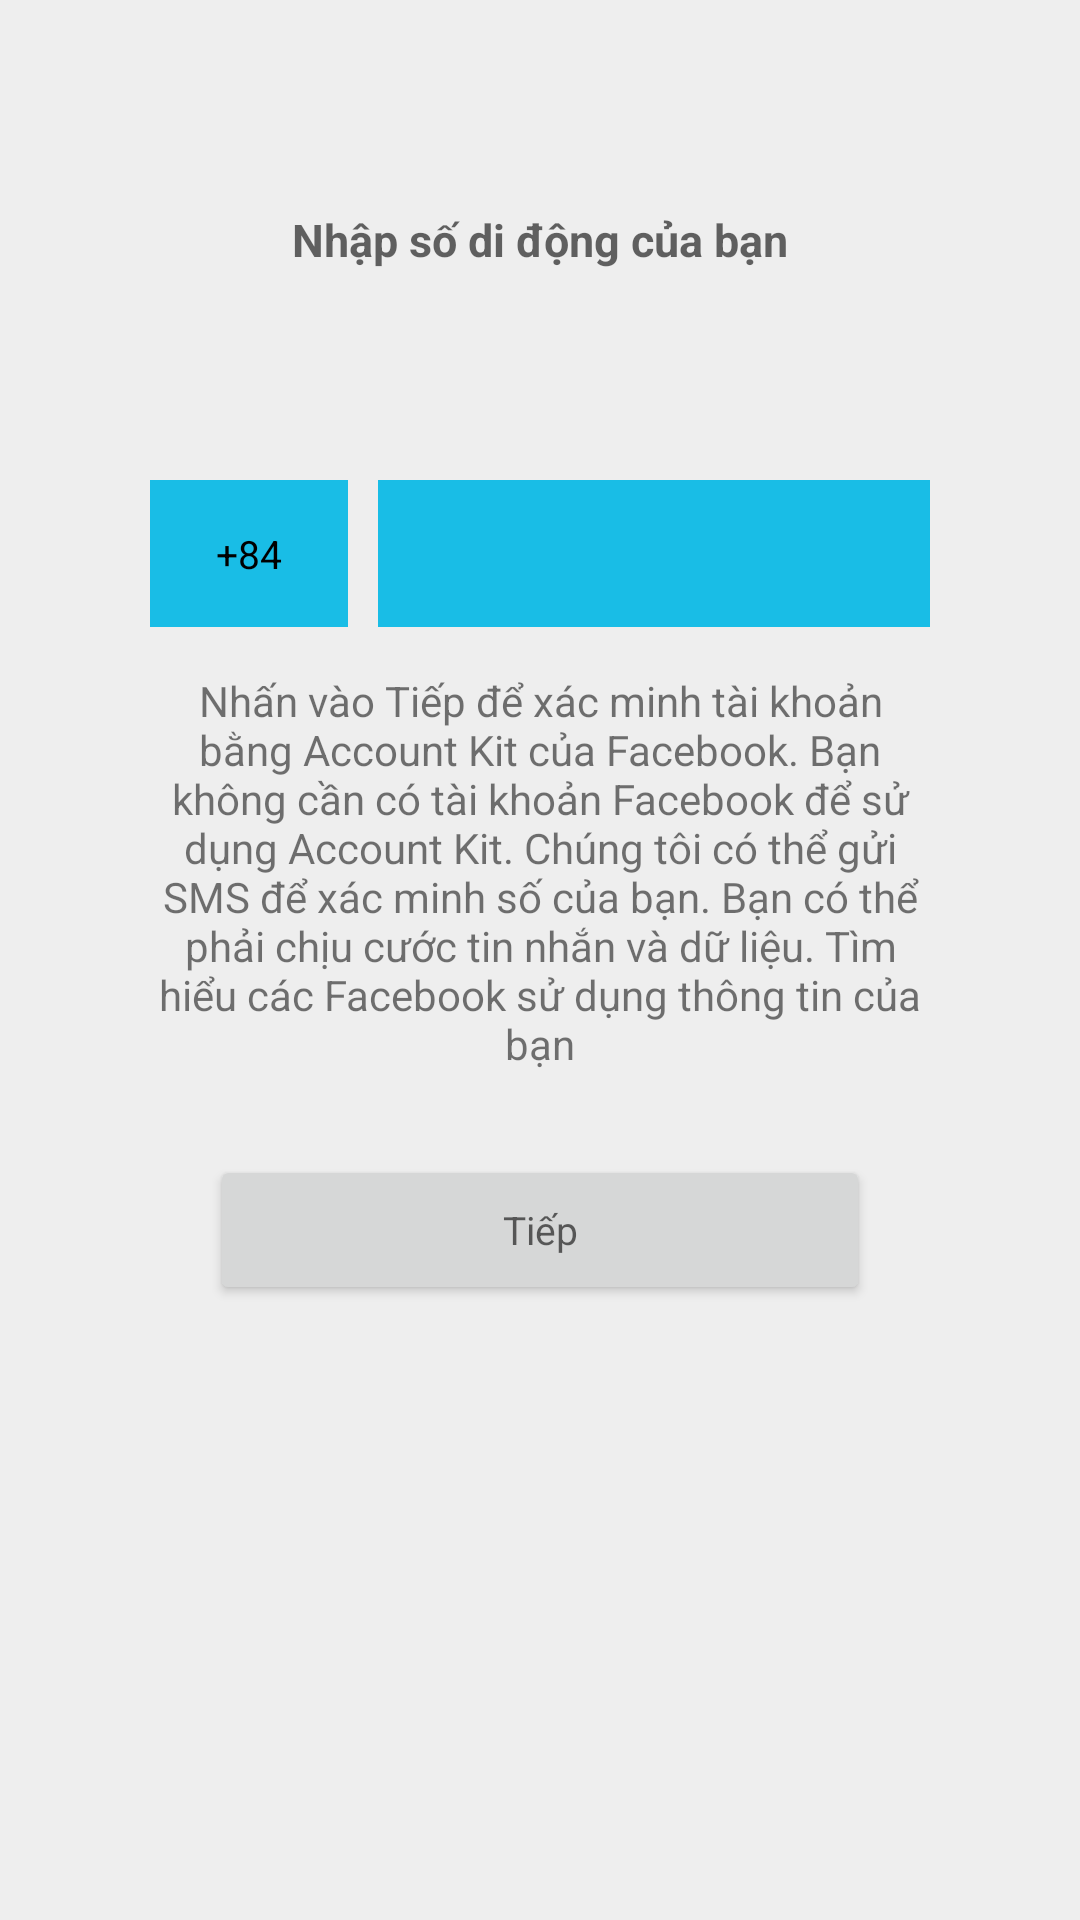

Reconstruct the res/layout file that produces this screen, plus the resources it refers to.
<!-- AndroidManifest.xml: application theme AppTheme -->
<!-- res/layout/dangnhapsdt.xml -->
<?xml version="1.0" encoding="utf-8"?>
<LinearLayout xmlns:android="http://schemas.android.com/apk/res/android"
    android:orientation="vertical" android:layout_width="match_parent"
    android:layout_height="match_parent"
    android:weightSum="100"
    android:background="@color/mauList">

    <TextView
        android:id="@+id/textView17"
        android:layout_width="match_parent"
        android:layout_height="match_parent"
        android:layout_weight="25"
        android:gravity="center_horizontal|center_vertical"
        android:text="Nhập số di động của bạn"
        android:textAppearance="@style/CustomTextHeader" />

    <LinearLayout
        android:layout_weight="30"
        android:layout_width="match_parent"
        android:layout_height="match_parent"
        android:orientation="horizontal"
        android:weightSum="100">

        <TextView
            android:layout_marginLeft="50dp"
            android:layout_marginRight="10dp"
            android:layout_marginBottom="15dp"
            android:id="@+id/txtMaVungSDT"
            android:textAppearance="@style/CustomText"
            android:gravity="center_horizontal|center_vertical"
            android:layout_width="match_parent"
            android:layout_height="match_parent"
            android:background="@color/mauLamNhat"
            android:layout_weight="65"
            android:text="+84" />

        <EditText
            android:id="@+id/etxtNhapSoDienThoai"
            android:layout_width="match_parent"
            android:layout_height="match_parent"
            android:layout_weight="35"
            android:textAppearance="@style/CustomText"
            android:ems="10"
            android:paddingLeft="10dp"
            android:layout_marginRight="50dp"
            android:layout_marginBottom="15dp"
            android:background="@color/mauLamNhat"
            android:inputType="textPersonName"/>


    </LinearLayout>

    <TextView
        android:id="@+id/textView20"
        android:layout_width="match_parent"
        android:layout_height="match_parent"
        android:layout_weight="26"
        android:layout_marginLeft="50dp"
        android:layout_marginRight="50dp"
        android:gravity="center_horizontal|center_vertical|top"
        android:text="Nhấn vào Tiếp để xác minh tài khoản bằng Account Kit của Facebook. Bạn không cần có tài khoản Facebook để sử dụng Account Kit. Chúng tôi có thể gửi SMS để xác minh số của bạn. Bạn có thể phải chịu cước tin nhắn và dữ liệu. Tìm hiểu các Facebook sử dụng thông tin của bạn" />

    <LinearLayout
        android:layout_width="match_parent"
        android:layout_height="match_parent"
        android:orientation="vertical"
        android:layout_weight="19"
        android:gravity="top"
        android:padding="20dp">

        <Button
            android:id="@+id/btnTiepTucDangNhap"
            android:layout_width="match_parent"
            android:layout_height="50dp"
            android:textAppearance="@style/CustomTextLarge"
            android:layout_marginLeft="50dp"
            android:layout_marginRight="50dp"
            android:text="Tiếp" />
    </LinearLayout>
</LinearLayout>
<!-- resources referenced by this layout -->
<resources>
  <color name="mauLamNhat">#19bde6</color>
  <color name="mauList">#eeeeee</color>
  <style name="CustomText" parent="@style/TextAppearance.Design.Counter">
          <item name="android:textSize">13sp</item>
          <item name="android:textColor">#000000</item>
      </style>
  <style name="CustomTextHeader" parent="@style/TextAppearance.Design.Counter">
          <item name="android:textSize">15sp</item>
          <item name="android:textStyle">bold</item>
      </style>
  <style name="CustomTextLarge" parent="@style/TextAppearance.Design.Counter">
          <item name="android:textSize">13sp</item>
      </style>
  <style name="AppTheme" parent="Theme.AppCompat.Light.NoActionBar">
          
          <item name="colorPrimary">@color/colorPrimary</item>
          <item name="colorPrimaryDark">@color/colorPrimaryDark</item>
          <item name="colorAccent">@color/colorAccent</item>
      </style>
  <color name="colorPrimary">#3F51B5</color>
  <color name="colorPrimaryDark">#303F9F</color>
  <color name="colorAccent">#FF4081</color>
</resources>
